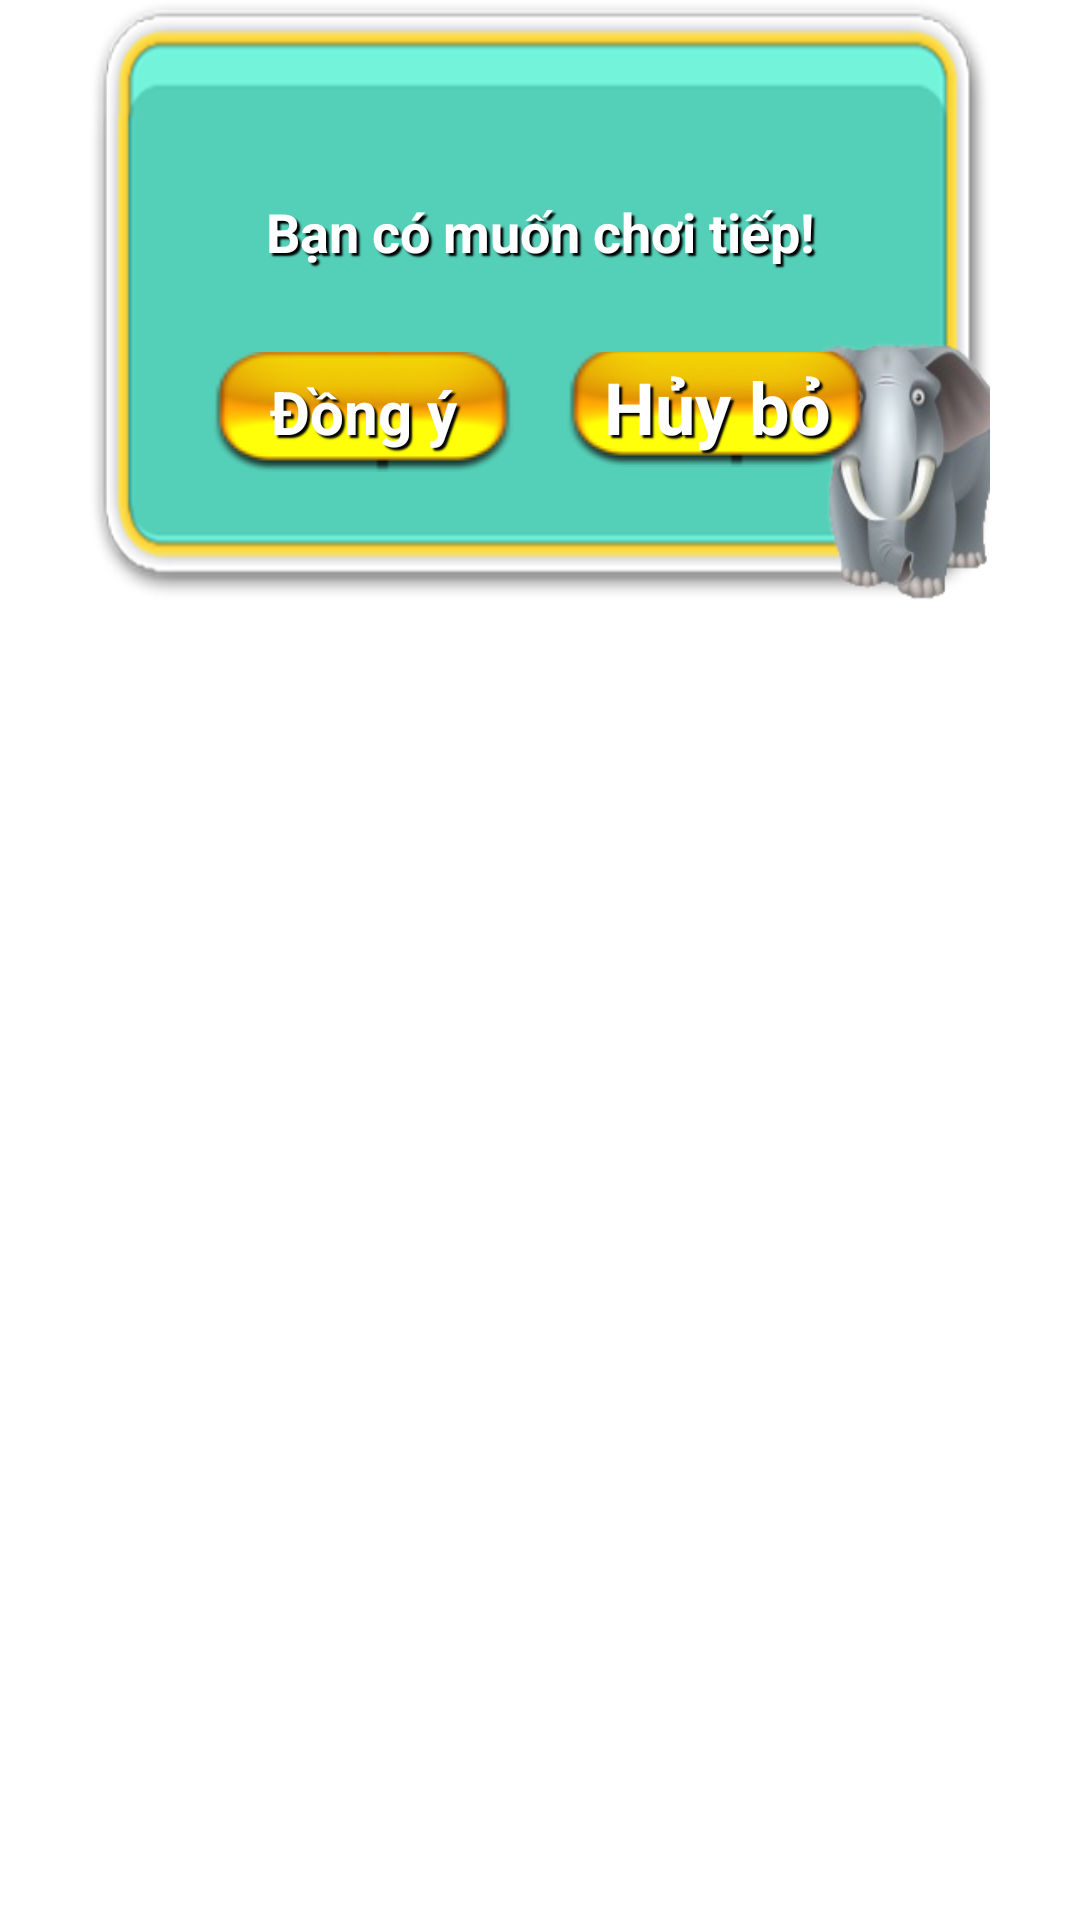

Reconstruct the res/layout file that produces this screen, plus the resources it refers to.
<!-- AndroidManifest.xml: application theme AppTheme -->
<!-- res/layout/dialog_win.xml -->
<?xml version="1.0" encoding="utf-8"?>
<RelativeLayout xmlns:android="http://schemas.android.com/apk/res/android"
    android:layout_width="match_parent"
    android:layout_height="match_parent"
    android:orientation="vertical" >

    <RelativeLayout
        android:id="@+id/linearLayout1"
        android:layout_width="300dp"
        android:layout_height="200dp"
        android:layout_centerHorizontal="true"
        android:background="@drawable/bg_dialog"
        android:gravity="center"
        android:orientation="vertical"
        android:padding="20dp" >

        <LinearLayout
            android:id="@+id/linearLayout2"
            android:layout_width="match_parent"
            android:layout_height="wrap_content"
            android:layout_alignParentBottom="true"
            android:layout_alignParentLeft="true"
            android:gravity="bottom|center_horizontal" >

            <Button
                android:id="@+id/yes"
                style="@style/txt"
                android:layout_width="100dp"
                android:layout_height="wrap_content"
                android:background="@drawable/click_button_min"
                android:layout_marginRight="18dp"
                android:textSize="20dp"
                android:text="Đồng ý" />

            <Button
                android:id="@+id/no"
                style="@style/txt"
                android:layout_width="100dp"
                android:layout_height="wrap_content"
                android:layout_below="@+id/textView1"
                android:background="@drawable/click_button_min"
                android:text="Hủy bỏ"
                android:textColor="#fff" />

        </LinearLayout>

        <TextView
            android:id="@+id/textView1"
            style="@style/txt"
            android:layout_width="match_parent"
            android:layout_height="70dp"
            android:layout_alignRight="@+id/linearLayout2"
            android:layout_centerVertical="true"
            android:padding="10dp"
            android:text="@string/txt_win"
            android:textAppearance="?android:attr/textAppearanceLarge"
            android:textColor="#fff"
            android:textSize="18sp" />

    </RelativeLayout>

</RelativeLayout>
<!-- resources referenced by this layout -->
<resources>
  <!-- drawable bg_dialog: png bitmap (drawable, 36522 bytes) -->
  <!-- drawable click_button_min (drawable-mdpi) -->
  <?xml version="1.0" encoding="utf-8"?>
  <selector xmlns:android="http://schemas.android.com/apk/res/android">
  
      <item android:drawable="@drawable/button_bg_active_min" android:state_pressed="true"></item>
      <item android:drawable="@drawable/button_bg_min" android:state_pressed="false"></item>
  
  </selector>
  <string name="txt_win">Bạn có muốn chơi tiếp!</string>
  <style name="txt">
          <item name="android:textColor">#fff</item>
          <item name="android:textStyle">bold</item>
          <item name="android:shadowColor">#000</item>
          <item name="android:shadowDx">3</item>
          <item name="android:shadowDy">3</item>
          <item name="android:gravity">center</item>
          <item name="android:textSize">24sp</item>
          <item name="android:shadowRadius">1</item>
      </style>
  <style name="AppTheme" parent="AppBaseTheme">
          
      </style>
  <!-- drawable button_bg_active_min: png bitmap (drawable, 5390 bytes) -->
  <!-- drawable button_bg_min: png bitmap (drawable, 5308 bytes) -->
  <style name="AppBaseTheme" parent="android:Theme.Light">
          
      </style>
</resources>
